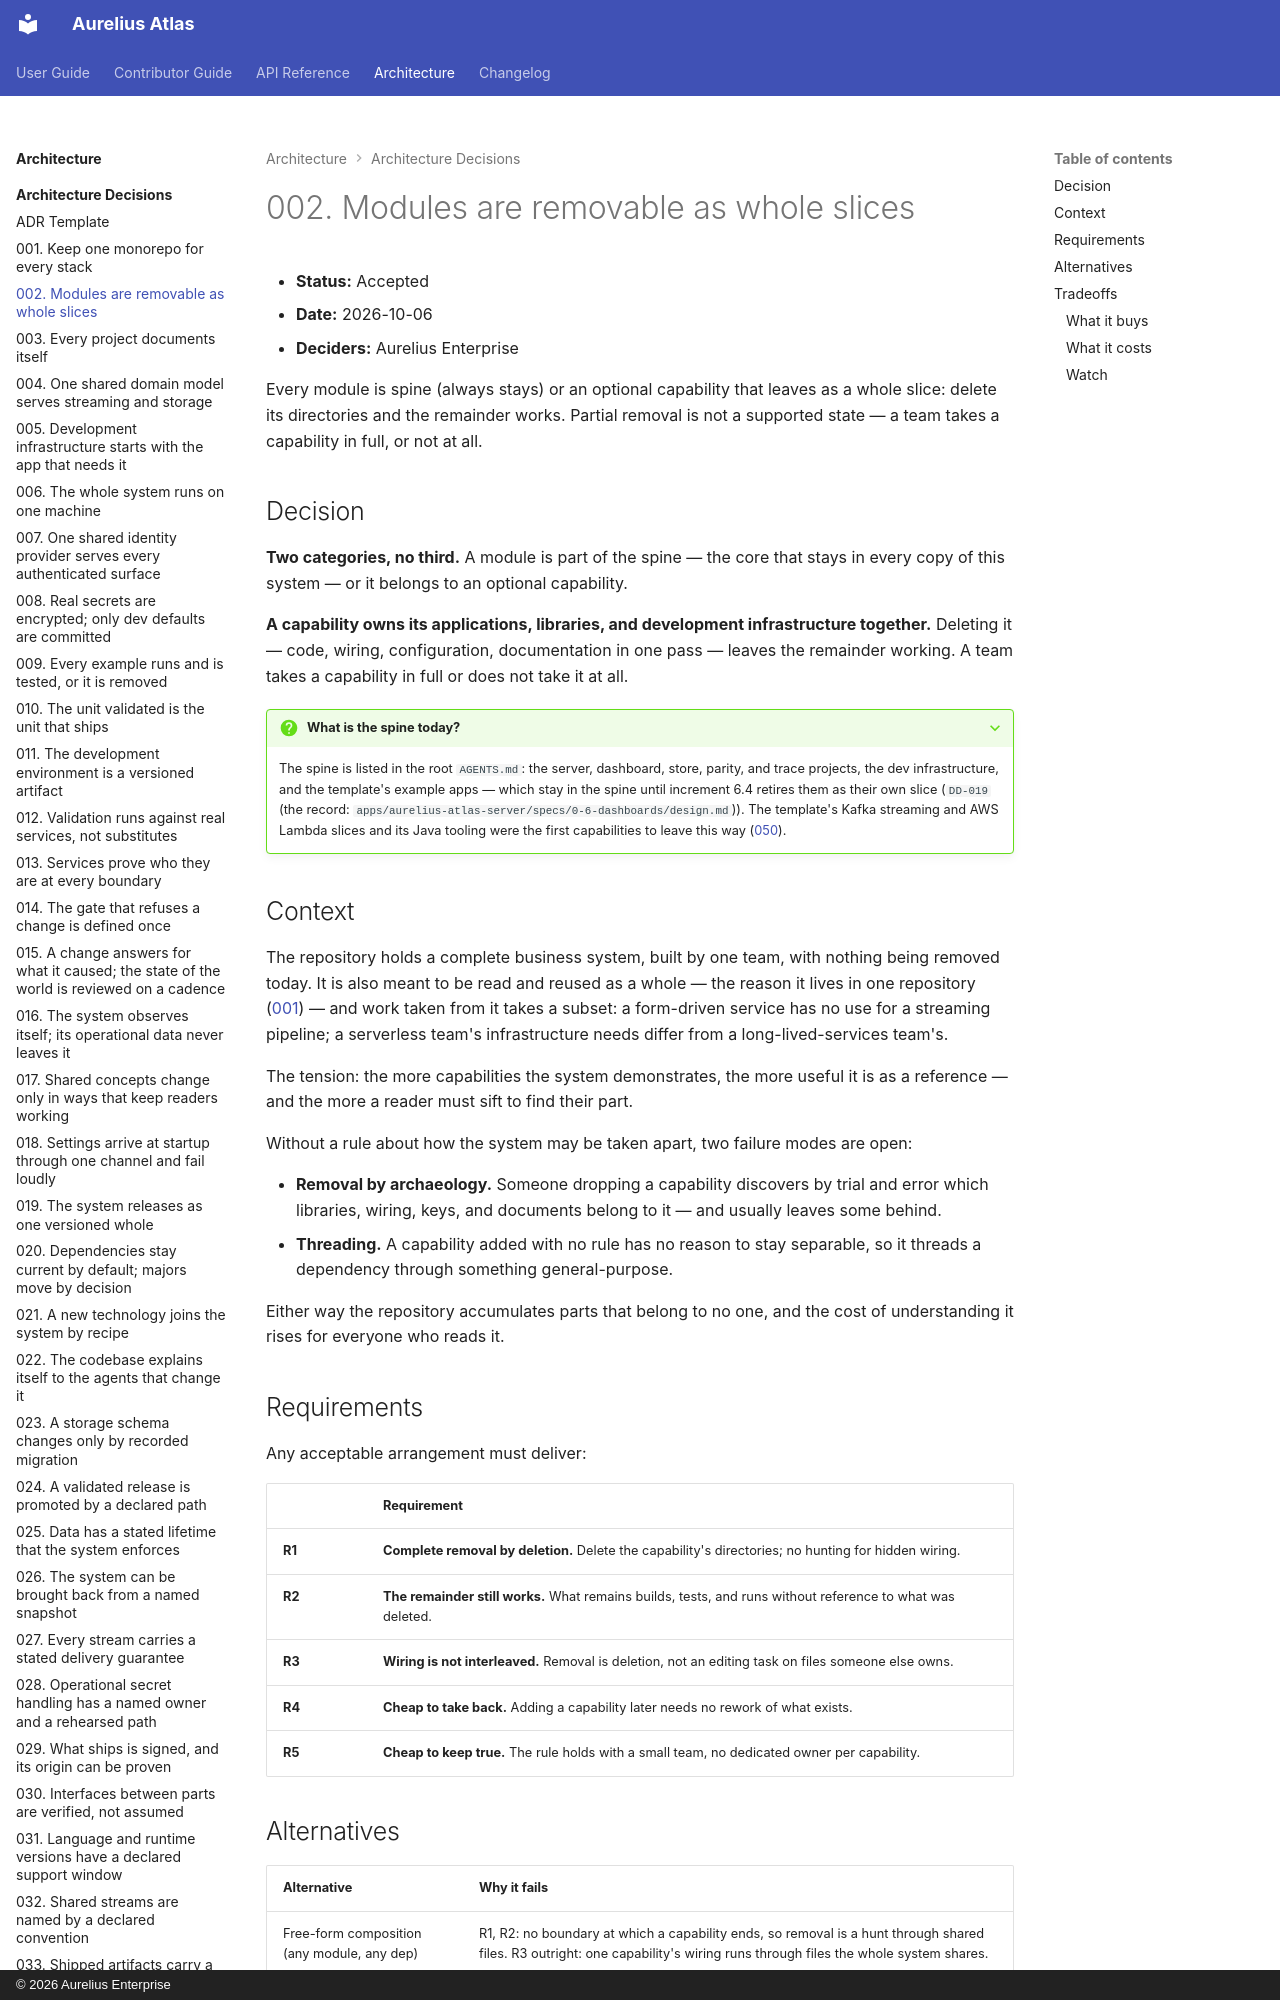

repository: aureliusenterprise/aurelius-atlas · page: architecture/adr/002-modules-are-removable-slices/index.html · generator: mkdocs · copyright: © 2026 Aurelius Enterprise

# 002. Modules are removable as whole slices

- **Status:** Accepted
- **Date:** 2026-10-06
- **Deciders:** Aurelius Enterprise

Every module is spine (always stays) or an optional capability that leaves as a
whole slice: delete its directories and the remainder works. Partial removal is
not a supported state — a team takes a capability in full, or not at all.

## Decision

**Two categories, no third.** A module is part of the spine — the core that
stays in every copy of this system — or it belongs to an optional capability.

**A capability owns its applications, libraries, and development infrastructure
together.** Deleting it — code, wiring, configuration, documentation in one
pass — leaves the remainder working. A team takes a capability in full or does
not take it at all.

??? QUESTION "What is the spine today?"

    The spine is listed in the root `AGENTS.md`: the server, dashboard, store,
    parity, and trace projects, the dev infrastructure, and the template's
    example apps — which stay in the spine until increment 6.4 retires them as
    their own slice (`DD-019` (the record: `apps/aurelius-atlas-server/specs/0-6-dashboards/design.md`)).
    The template's Kafka streaming and AWS Lambda slices and its Java tooling
    were the first capabilities to leave this way
    ([050](./050-the-system-carries-only-what-the-catalogue-needs.md)).
